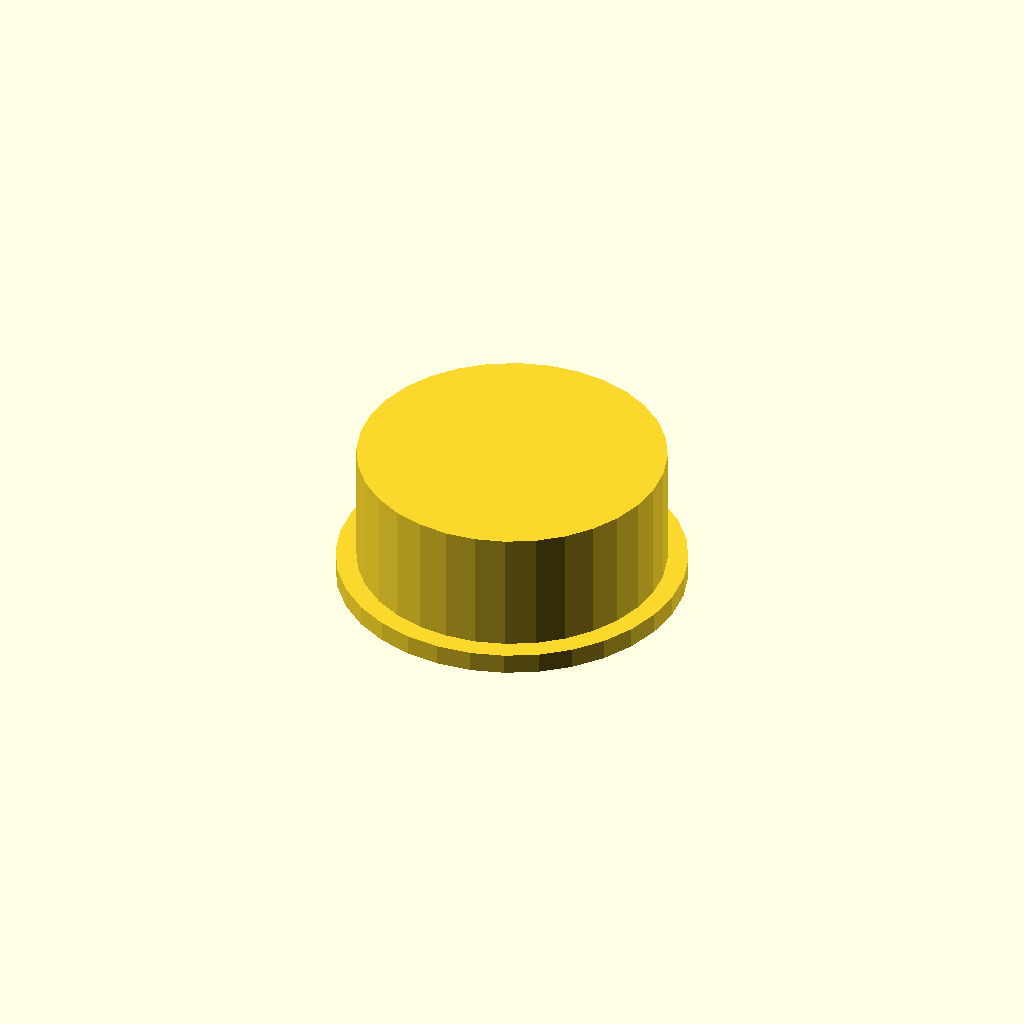
Cell 1 — every parameter at its default value.
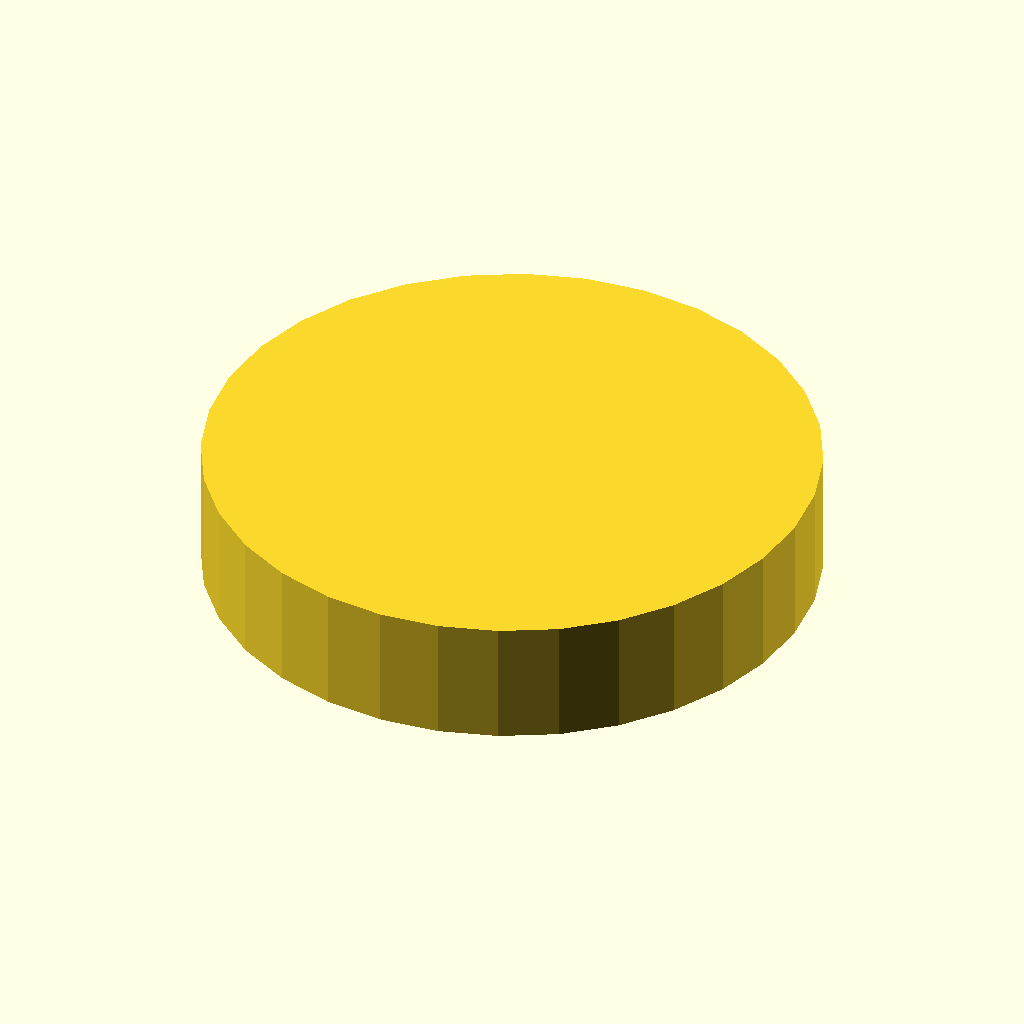
Cell 2: outer_d = 90 (everything else at default).
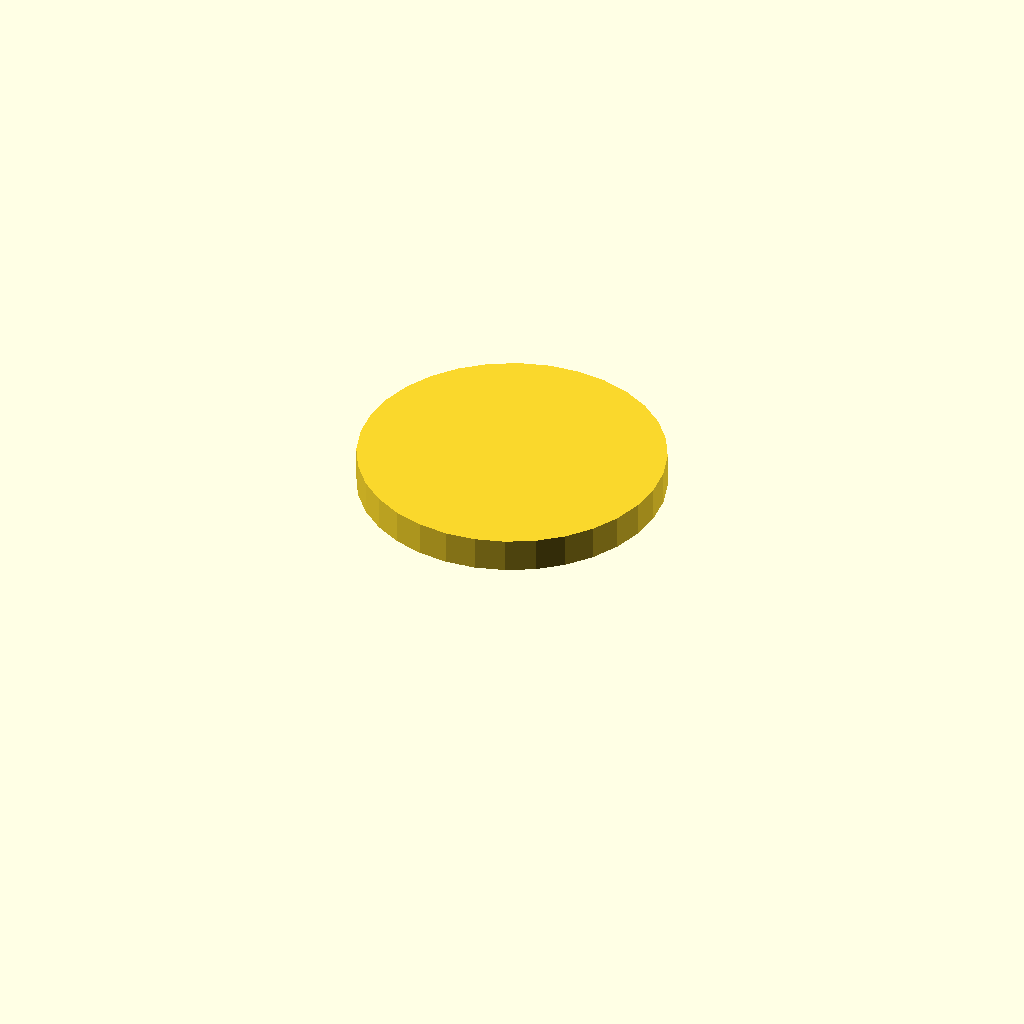
Cell 3: the same model with bore_d = 78.
All cells are drawn from one camera (rotation 55°, 0°, 25°, orthographic, colour scheme Cornfield), so only the parameter changes between them.
OpenSCAD source file optional_data/data/gen3/threadcaps/part_0008.scad:
$fn = 32;

// ----------------------------------------------------------------------
// Threaded cap: 45 mm body, 18 mm tall, 39 mm threaded bore
// ----------------------------------------------------------------------

// --- parameters (mm) ---
outer_d = 45;             // cap outside diameter
body_h = 18;              // cap height
top_t = 5;                // closed top thickness
bore_d = 39;              // bore core diameter
pitch = 2.5;              // thread pitch
thread_d = 1.5;           // thread depth
thread_z = 3;             // thread start above the rim
thread_h = 7;             // threaded height
flange_d = 51;            // flange diameter
flange_t = 3;             // flange thickness

difference() {
  union() {
    cylinder(h = 3, d = flange_d);
    translate([0, 0, 2.5]) cylinder(h = 18.5, d = outer_d);
  }
  /* threaded bore, closed at the top */
  translate([0, 0, -2.5]) cylinder(h = 18.5, d = bore_d);
  translate([0, 0, 3]) rotate_extrude() polygon([[18.5, 0], [18.5, 7], [19, 7], [21, 5.75], [19, 4.5], [21, 3.25], [19, 2], [21, 0.75], [19, 0], [18.5, 0]]);
}
Parameter table extracted from the source (name, type, default, range or options):
outer_d: number, default 45
body_h: number, default 18
top_t: number, default 5
bore_d: number, default 39
pitch: number, default 2.5
thread_d: number, default 1.5
thread_z: number, default 3
thread_h: number, default 7
flange_d: number, default 51
flange_t: number, default 3
